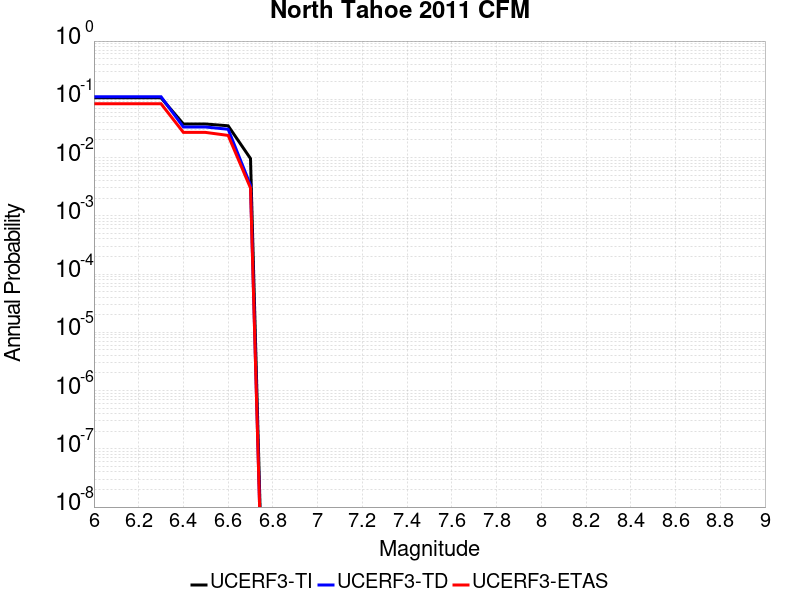

The data file committed next to this chart (first rows):
Magnitude, UCERF3-TI Prob, UCERF3-TD Prob, UCERF3-ETAS Prob
6.0, 0.1061, 0.1108, 0.084
6.1, 0.1061, 0.1108, 0.084
6.2, 0.1061, 0.1108, 0.084
6.3, 0.1061, 0.1108, 0.084
6.4, 0.03766, 0.03344, 0.027
6.5, 0.03766, 0.03344, 0.027
6.6, 0.03512, 0.03062, 0.024
6.7, 0.009612, 0.003346, 0.003
